The GitHub repository DAONGOCNAMM523100037/he-thong-phan-loai-san-pham contains a labelled image folder "data_chia" with 4 categories: ca phe, mi an lien, nuoc uong, thuc an. Examples follow, each with its label.

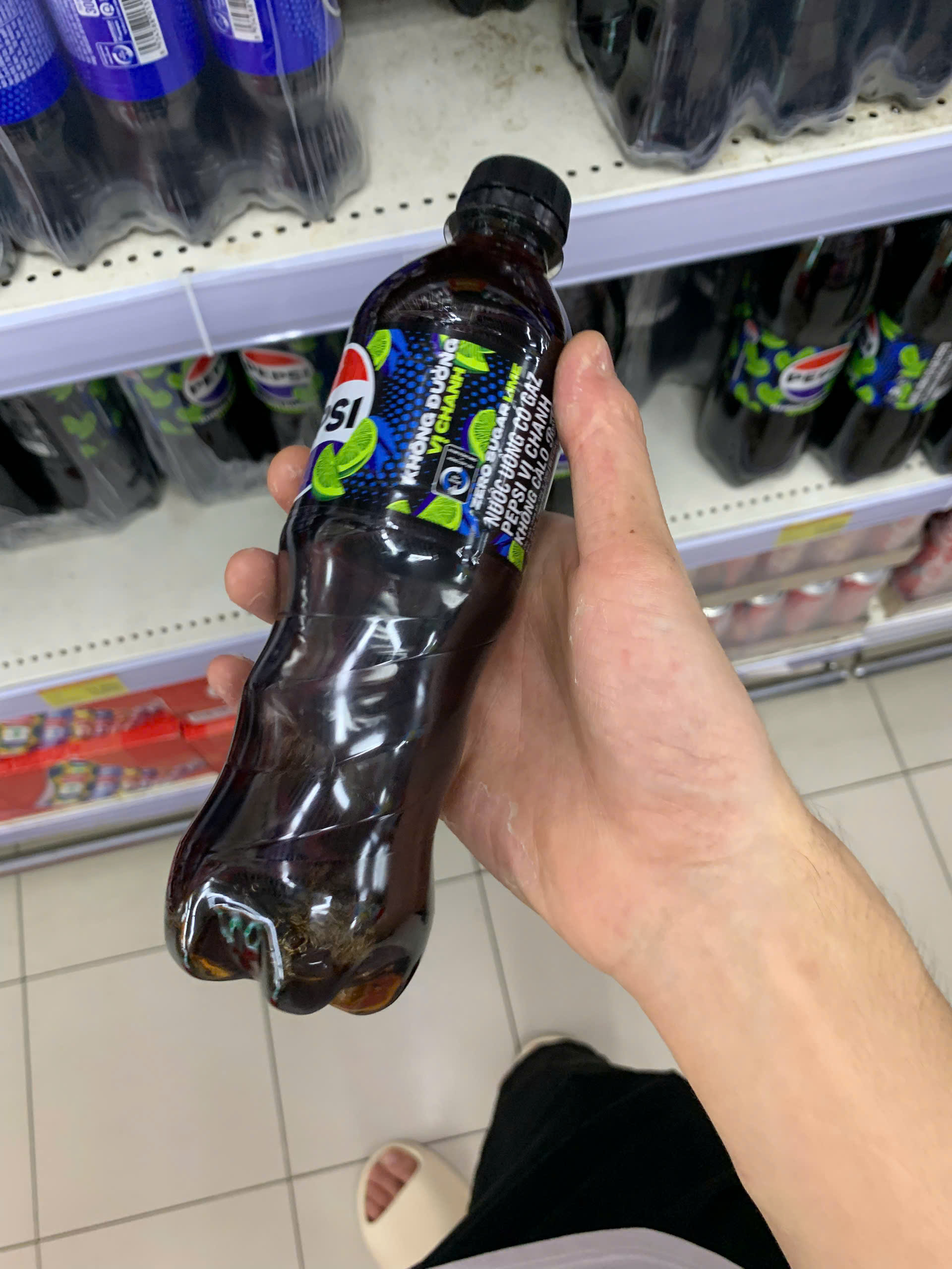
Label: nuoc uong

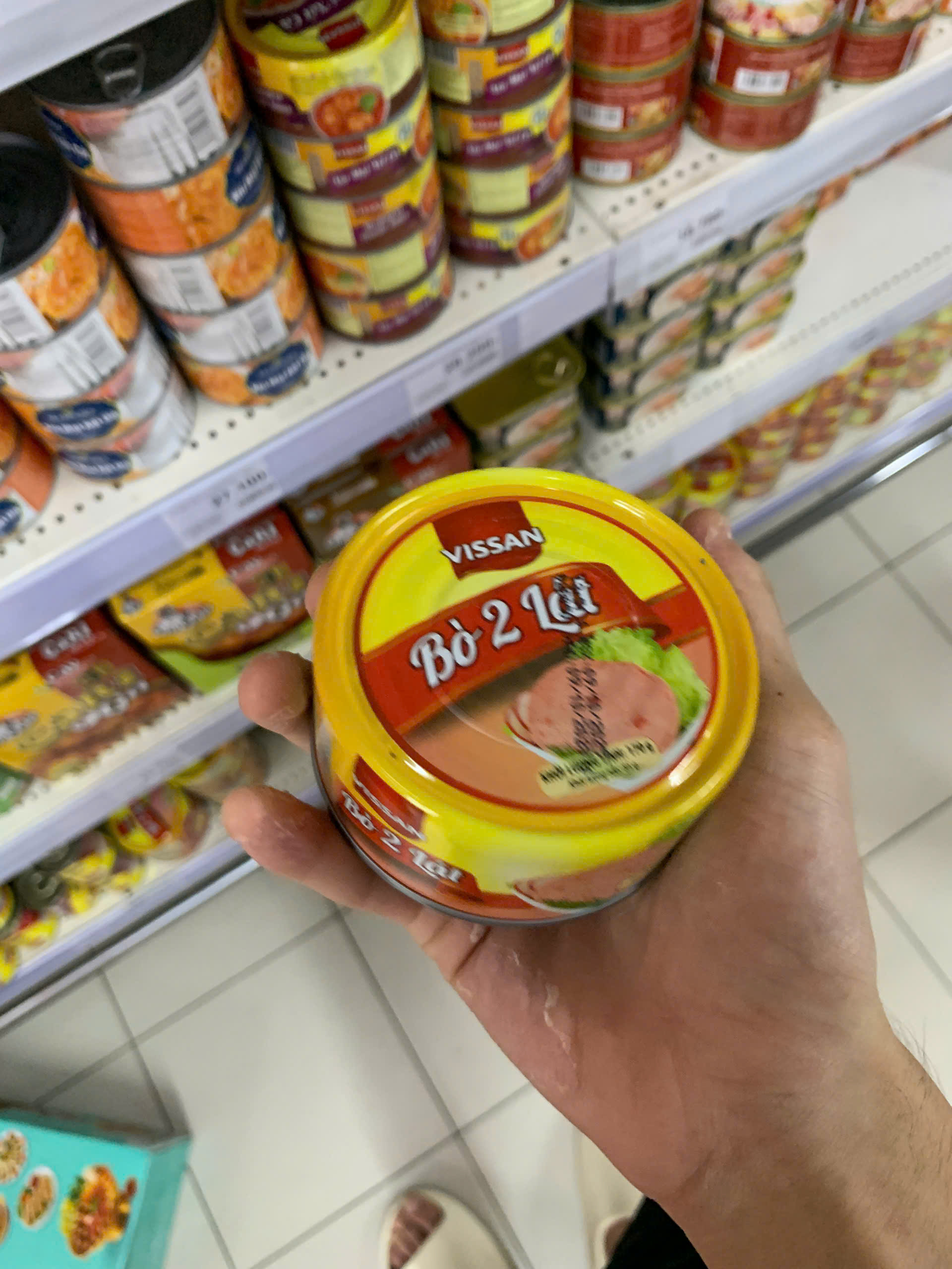
Label: thuc an

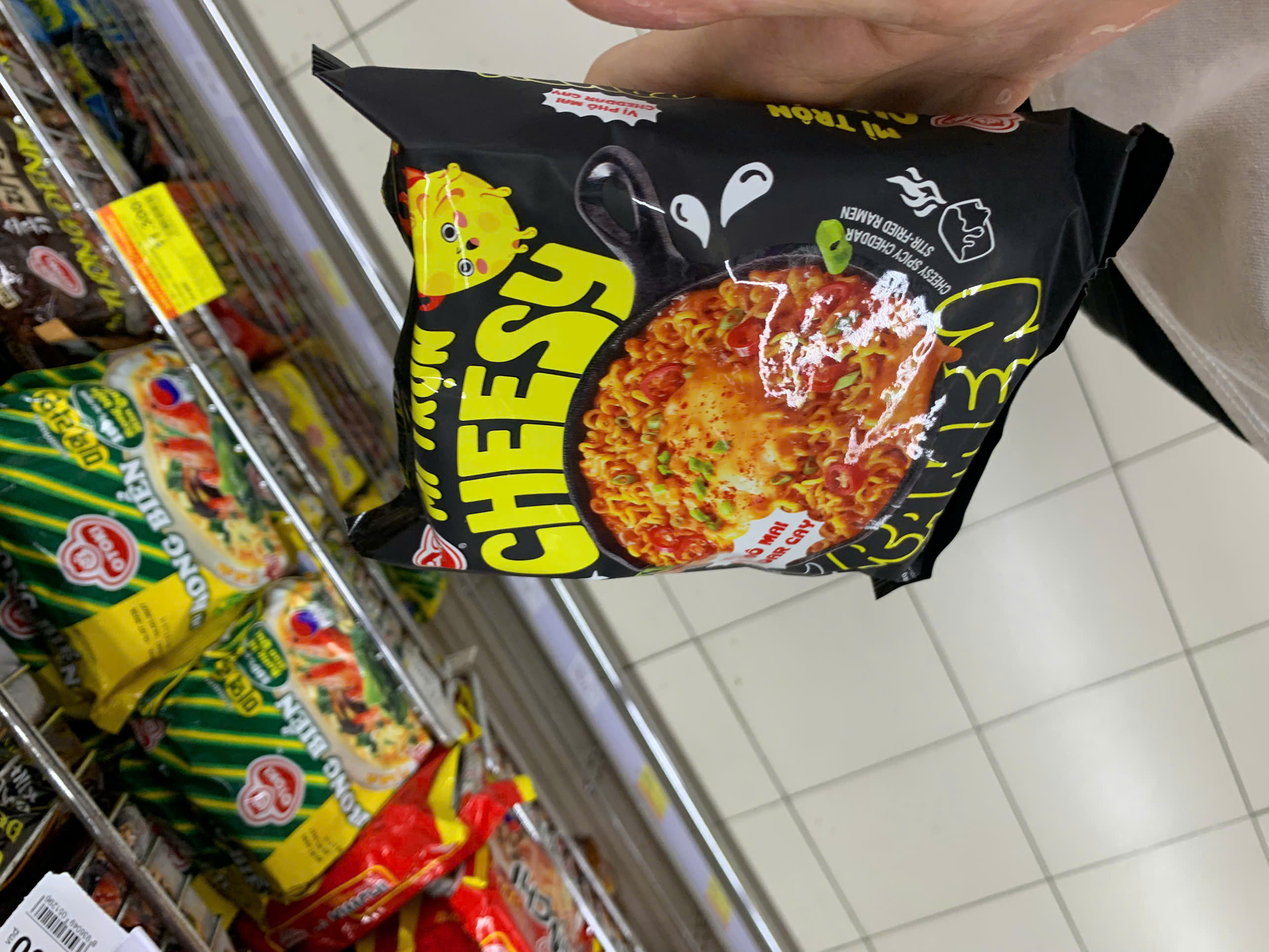
Label: mi an lien

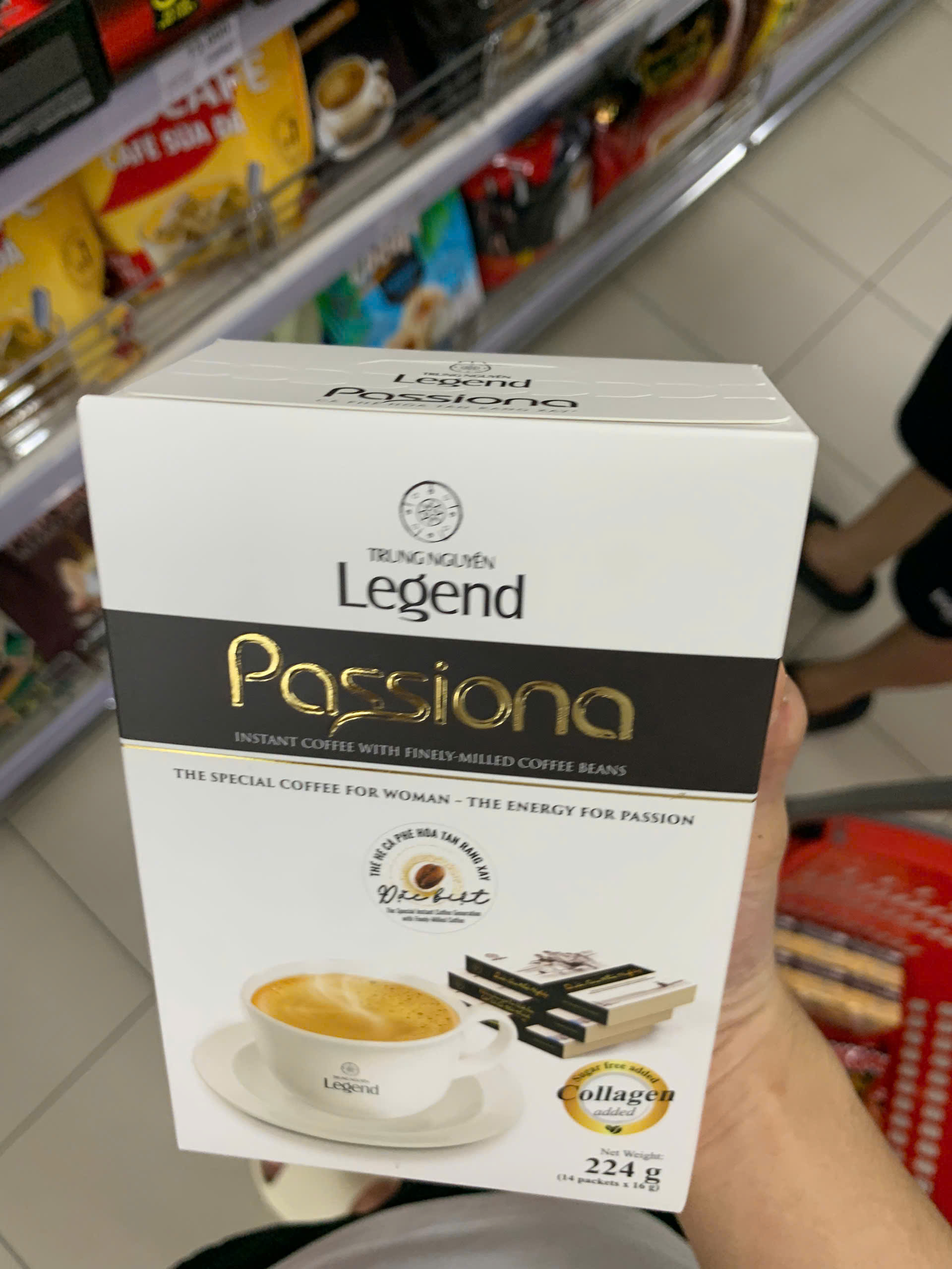
Label: ca phe

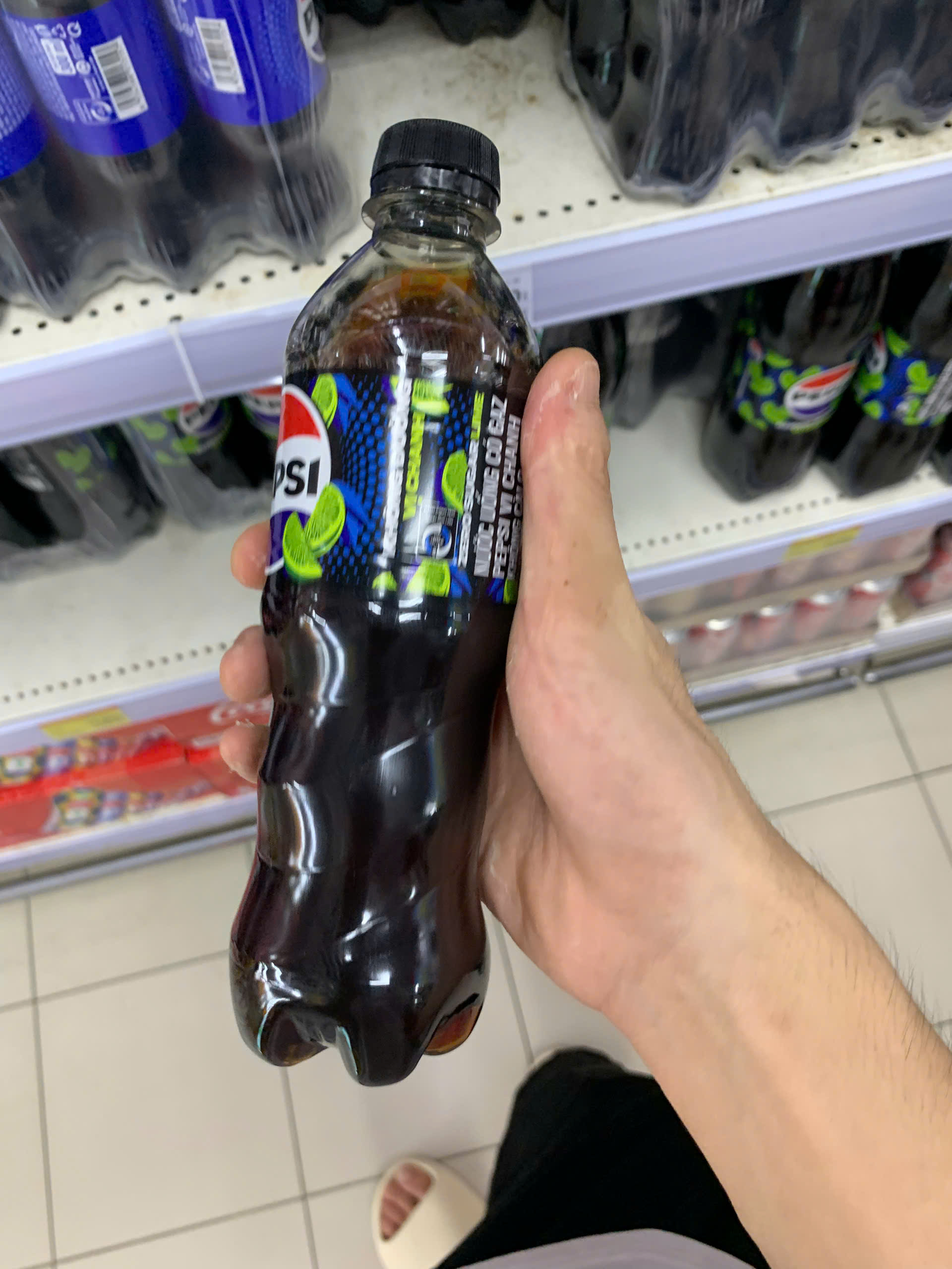
Label: nuoc uong

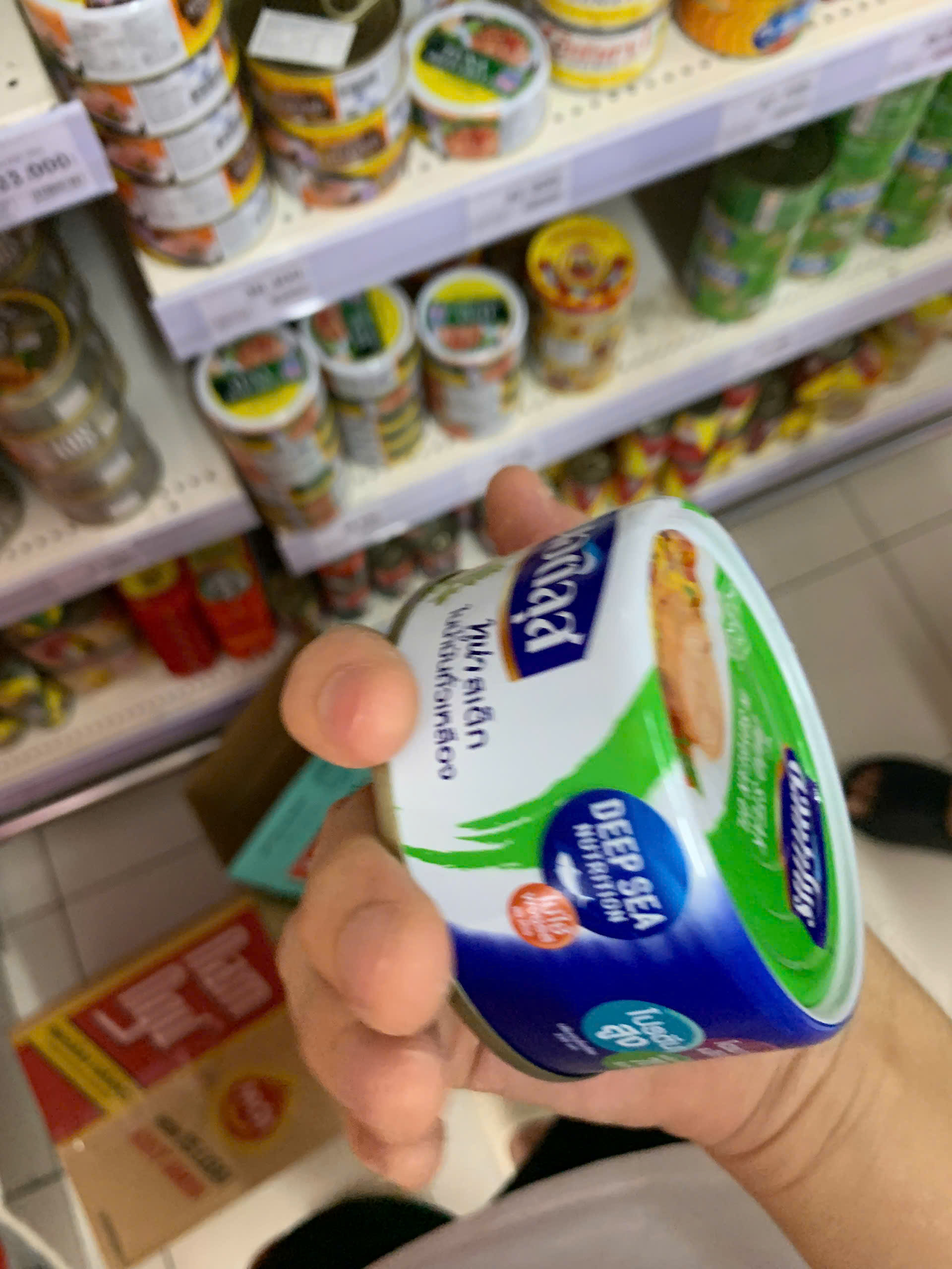
Label: thuc an
